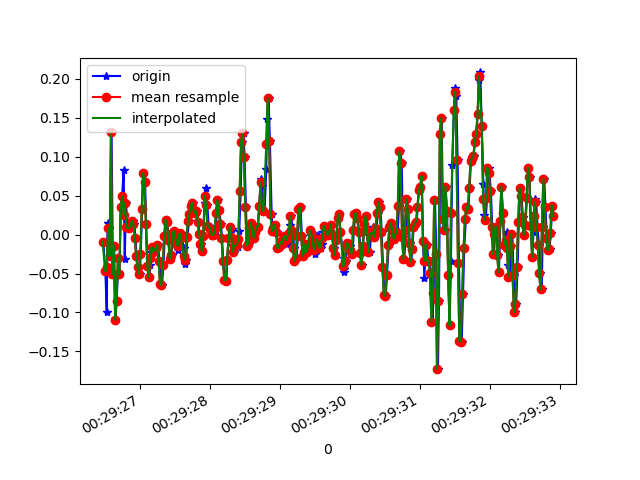

Source data for this figure (header and first rows):
1618187366471, 883029486919100, -0.00908222, 0.16195701, 0.02575333
1618187366500, 883029505959708, -0.04696, 0.052, 0.06729
1618187366520, 883029524975532, -0.09949, 0.1216, 0.01598
1618187366532, 883029544016140, 0.01535, -0.1899, 0.08317
1618187366552, 883029563056748, 0.008022, -0.01397, 0.03186
1618187366575, 883029581933948, -0.02741, -0.2559, 0.06118
1618187366589, 883029600934300, 0.1314, 0.0911, 0.03308
1618187366609, 883029619959388, -0.05062, -0.07506, 0.03308
1618187366625, 883029638984508, -0.01397, 0.4087, 0.009871
1618187366644, 883029658009596, -0.1093, 0.03978, 0.03553
1618187366663, 883029677034716, -0.08483, 0.2768, -0.006012
1618187366684, 883029696183868, -0.02985, -0.0213, 0.03553
1618187366701, 883029715218620, -0.05062, 0.07155, -0.03411
1618187366720, 883029734253372, 0.0349, -0.01153, 0.003762
1618187366740, 883029753288124, 0.04956, -0.05185, -0.05977
1618187366762, 883029772298044, 0.08255, -0.01031, -0.039
1618187366777, 883029791371324, -0.03107, -0.0604, -0.07809
1618187366796, 883029810408060, 0.04101, -0.03596, -0.07076
1618187366815, 883029829444828, 0.009244, -0.05062, -0.05855
1618187366840, 883029848481596, 0.008022, 0.1449, -0.08787
1618187366853, 883029867493596, 0.008022, 0.06666, -0.09886
1618187366872, 883029886667232, 0.01291, 0.0239, -0.1025
1618187366898, 883029905704544, 0.0178, 0.0349, -0.1062
1618187366916, 883029924741856, 0.01413, 0.02757, -0.1074
1618187366930, 883029943754400, -0.004195, 0.02146, -0.105
1618187366948, 883029962791712, -0.02741, 0.01657, -0.09153
1618187366968, 883029981843360, -0.04207, 0.01657, -0.07809
1618187366992, 883030000881248, -0.05062, 0.01291, -0.06465
1618187367006, 883030019919136, -0.02496, 0.01413, -0.05244
1618187367025, 883030038932192, 0.03246, 0.03368, -0.05244
1618187367044, 883030057970016, 0.07888, 0.04834, -0.05366
1618187367068, 883030077007904, 0.06789, 0.03856, -0.04877
1618187367082, 883030096048096, 0.01413, 0.01168, -0.04266
1618187367101, 883030115061344, -0.04085, -0.01397, -0.03533
1618187367129, 883030134099232, -0.05429, -0.02619, -0.02434
1618187367143, 883030153137184, -0.0384, -0.02863, -0.008455
1618187367158, 883030172175136, -0.02252, -0.02741, 0.009871
1618187367177, 883030191196384, -0.01641, -0.03352, 0.02453
1618187367198, 883030210234528, -0.02252, -0.03108, 0.02942
1618187367221, 883030229272736, -0.02008, -0.01397, 0.02698
1618187367234, 883030248286112, -0.01397, -0.002977, 0.02087
1618187367253, 883030267324256, -0.01275, -0.007863, 0.02575
1618187367272, 883030286370528, -0.03352, -0.02375, 0.03186
1618187367297, 883030305408928, -0.06284, -0.03474, 0.03431
1618187367310, 883030324422560, -0.06528, -0.0323, 0.03675
1618187367329, 883030343460960, -0.03963, -0.02863, 0.04041
1618187367351, 883030362499296, -0.001752, -0.02985, 0.04897
1618187367371, 883030381538400, 0.01902, -0.03841, 0.05752
1618187367386, 883030400576864, 0.01657, -0.0494, 0.06241
1618187367405, 883030419615264, -0.006639, -0.05185, 0.06241
1618187367424, 883030438628896, -0.03107, -0.05307, 0.05996
1618187367449, 883030457667360, -0.02619, -0.05429, 0.0563
1618187367463, 883030476705696, 0.003135, -0.04574, 0.05019
1618187367482, 883030495682464, 0.004357, -0.03718, 0.0453
1618187367501, 883030514719520, -0.004195, -0.03718, 0.0453
1618187367524, 883030533731744, -0.01275, -0.02985, 0.04774
1618187367541, 883030552768800, -0.02008, -0.02863, 0.04897
1618187367558, 883030571805856, -0.00786, -0.02252, 0.04164
1618187367577, 883030590843680, 0.001913, -0.009085, 0.0282
1618187367596, 883030609880736, -0.004195, -0.009085, 0.02087
1618187367621, 883030628917792, -0.01763, -0.01764, 0.01842
... 278 more rows
